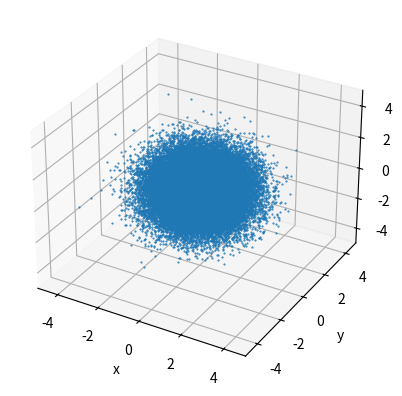
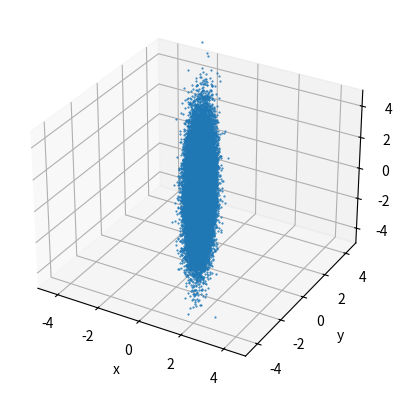
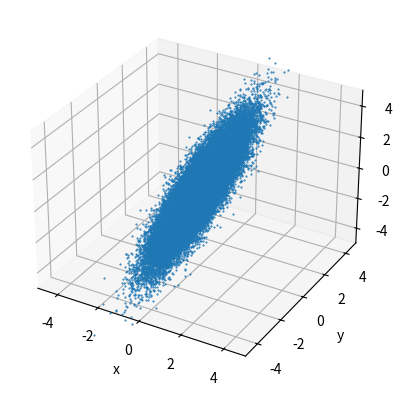
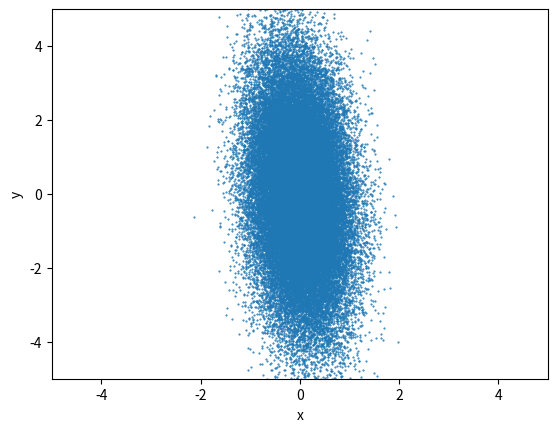
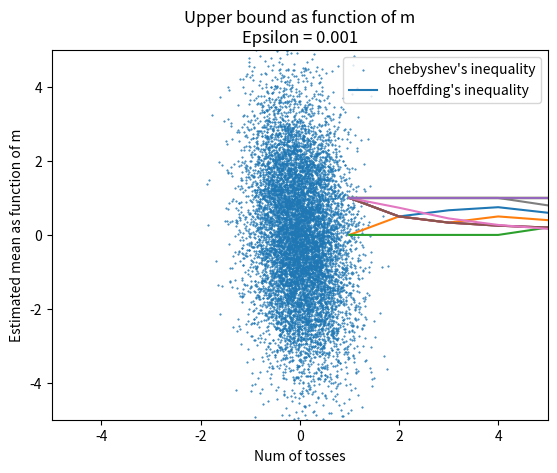

Source code (Python) for these figures, in order: (Note: this script raises an exception after producing the figures.)
import numpy as np
import matplotlib.pyplot as plt
from mpl_toolkits.mplot3d import Axes3D
from scipy.linalg import qr
import math

mean = [0, 0, 0]
cov = np.eye(3)
x_y_z = np.random.multivariate_normal(mean, cov, 50000).T


def get_orthogonal_matrix(dim):
    H = np.random.randn(dim, dim)
    Q, R = qr(H)
    return Q


def plot_3d(x_y_z):
    """
    plot points in 3D
    :param x_y_z: the points. numpy array with shape: 3 X num_samples
                  (first dimension for x, y, z coordinate)
    """
    fig = plt.figure()
    ax = fig.add_subplot(111, projection='3d')
    ax.scatter(x_y_z[0], x_y_z[1], x_y_z[2], s=1, marker='.', depthshade=False)
    ax.set_xlim(-5, 5)
    ax.set_ylim(-5, 5)
    ax.set_zlim(-5, 5)
    ax.set_xlabel('x')
    ax.set_ylabel('y')
    ax.set_zlabel('z')

    plt.show()


def plot_2d(x_y):
    """
    plot points in 2D
    :param x_y_z: the points. numpy array with shape: 2 X num_samples
                  (first dimension for x, y coordinate)
    """
    fig = plt.figure()
    ax = fig.add_subplot(111)
    ax.scatter([x_y[0]], [x_y[1]], s=1, marker='.')
    ax.set_xlim(-5, 5)
    ax.set_ylim(-5, 5)
    ax.set_xlabel('x')
    ax.set_ylabel('y')

    plt.show()


def q_11():
    """
    Use the identity matrix as the covariance matrix to
    generate random points and than plot them
    """
    q_11_x_y_z = np.random.multivariate_normal(mean, cov, 50000).T
    plot_3d(q_11_x_y_z)


S = np.matrix([[0.1, 0, 0], [0, 0.5, 0], [0, 0, 2]])


def q_12():
    """
    Transform the data with given scaling matrix and than plot the new points
    """
    q_12_x_y_z = S*np.random.multivariate_normal(mean, cov, 50000).T
    plot_3d(q_12_x_y_z)


rand_matrix = np.matrix(get_orthogonal_matrix(3))


def q_13():
    """
    Multiply the scaled data by random orthogonal matrix and than plot to new
    points
    """
    q_13_x_y_z = rand_matrix * S * np.random.multivariate_normal(mean, cov,
                                                                 50000).T
    plot_3d(q_13_x_y_z)


projection_matrix = np.matrix([[1, 0, 0], [0, 1, 0], [0, 0, 0]])


def q_14():
    """
    Plot the projection of the data to the x, y axes
    :return:
    """
    q_14_x_y_z = projection_matrix * rand_matrix * S * \
                 np.random.multivariate_normal(mean, cov, 50000).T
    plot_2d(q_14_x_y_z)


def q_15():
    """
    Plot the projection of the points to the x, y axes only for points
    where 0.1 > z > -0.4
    """
    q_15_x_y_z = projection_matrix * rand_matrix * S * \
                 np.random.multivariate_normal(mean, cov, 50000).T

    after_calc = q_15_x_y_z[0:2, np.where((x_y_z[2] > -0.4) &
                                          (x_y_z[2] < 0.1))]
    plot_2d(after_calc)


def find_mean(data, len, row):
    """
    Finds the mean of given array of data of length len*row
    :param data: given array of data
    :param len: the number of columns
    :param row: the number of rows
    :return: the mean of all data
    """
    sum = 0

    for i in range(len):
        sum += data[row][i]

    return sum / len


def q_16_a(data):
    """
    Plot the mean estimator as a function of number of samples in our dataset
    for the first 5 rows in the given data
    :param data: the given data array
    """
    x = []
    y = []

    for i in range(1, 1001):
        x.append(i)

    for j in range(1, 6):
        for k in range(1, 1001):
            y.append(find_mean(data,k,j))
        plt.plot(x, y)
        y = []

    plt.legend(("row_1", "row_2", "row_3", "row_4", "row_5"))
    plt.xlabel('Num of tosses')
    plt.ylabel('Estimated mean as function of m')

    plt.title("The mean estimator as a function of number of samples\nFor the "
              "first 5 sequences of 1000 tosses")
    plt.show()


epsilon = [0.5, 0.25, 0.1, 0.01, 0.001]


def chebyshev(epsilon):
    """
    Find Chebyshev's bound of given epsilon
    :param epsilon: the given epsilon
    :return: array with Chebyshev's bounds for all 1000 and given epsilon
    """
    x = []
    y = []

    for i in range(1, 1001):
        x.append(i)

    for j in range(1, 1001):
        y.append(1 / (j * 4 * epsilon**2))

    return y


def hoeffding(epsilon):
    """
    Find Hoffding's bound of given epsilon
    :param epsilon: the given epsilon
    :return: array with Hoffding's bounds for all 1000 and given epsilon
    """
    x = []
    y = []

    for i in range(1, 1001):
        x.append(i)

    for j in range(1, 1001):
        y.append(2 * math.exp(-2 * j * epsilon**2))

    return x, y


def q_16_b():
    """
    plot the upper bound on Px1;...;xm(estimated_mean - E(X) >= epsilon)
    as a function of number of samples (which ranges from 1 to 1000)
    for each bound type and each epsilon
    """
    for i in epsilon:
        y_cheb = chebyshev(i)
        x, y_hoff = hoeffding(i)

        y_cheb = np.clip(y_cheb, 0, 1)
        y_hoff = np.clip(y_hoff, 0, 1)

        plt.plot(x, y_cheb)
        plt.plot(x, y_hoff)

        plt.xlabel('Num of tosses')
        plt.ylabel('Estimated mean as function of m')

        plt.title("Upper bound as function of m\nEpsilon = " + str(i))
        plt.legend(("chebyshev's inequality", "hoeffding's inequality"))

        plt.show()


def find_percentage(data, epsilon):
    """
    Find the percentage of sequences that satisfy
    (estimated_mean - E(X) >= epsilon) as a function of number of samples
    where E(x)=0.25 and for given epsilon
    :param data: the given data array
    :param epsilon: the given epsilon
    :return: (x, y) that satisfied (estimated_mean - E(X) >= epsilon)
    """
    x_sat = []
    y_sat = []

    for i in range(1, 1001):
        x_sat.append(i)

    num = np.arange(1, 1001)
    mean_estimator = np.cumsum(data, axis=1) / num
    mean_difference = np.abs(mean_estimator - 0.25)
    mean_accurate = np.where(mean_difference >= epsilon, 1, 0)
    res = np.sum(mean_accurate, axis=0)

    for j in range(1000):
        y_sat.append(res[j] / 100000)

    return x_sat, y_sat


def q_16_c(data):
    """
    Plot the percentage of sequences that satisfy
    (estimated_mean - E(X) >= epsilon) as a function of number of samples
    where E(x)=0.25 on top of the previous question plots
    :param data: the given data array
    """
    for i in epsilon:
        y_cheb = chebyshev(i)
        x, y_hoff = hoeffding(i)

        y_cheb = np.clip(y_cheb, 0, 1)
        y_hoff = np.clip(y_hoff, 0, 1)
        x_sat, y_sat = find_percentage(data, i)

        plt.plot(x, y_cheb)
        plt.plot(x, y_hoff)
        plt.plot(x_sat, y_sat)

        plt.xlabel('Num of tosses')
        plt.ylabel('Estimated mean as function of m')

        plt.title("The percentage of sequences satisfied with E(x)=0.25 as " +
                  "function of m\nEpsilon = " + str(i))
        plt.legend(("chebyshev's bound", "hoeffding's bound",
                    "Satisfied with E(x) = 0.25"))

        plt.show()


def main():
    """
    Main function of the program, will execute all practical exercises one
    by one
    """
    q_11()
    q_12()
    q_13()
    q_14()
    q_15()

    data = np.random.binomial(1, 0.25, (100000, 1000))
    q_16_a(data)
    q_16_b()
    q_16_c(data)


if __name__ == '__main__':
    main()
